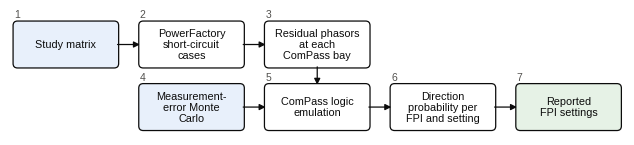

Python code for this plot: (Note: this script raises an exception after producing the figure.)
"""Figure 3.4 (ef_study_pipeline): steps of the earth-fault study. Output: ../output/ef_study_pipeline.{pdf,png}.
Run: MATPLOTLIBRC=../../matplotlibrc python3 ef_pipeline_fig.py"""
import os, matplotlib; matplotlib.use('Agg')
import matplotlib.pyplot as plt
plt.rcParams.update({'font.family': 'Liberation Sans', 'pdf.fonttype': 42})
from matplotlib.patches import FancyBboxPatch, FancyArrowPatch
ink='#0b0b0b'; grey='#52514e'; surf='#ffffff'; inp='#e8f0fb'; outc='#e6f2e6'
fig,ax=plt.subplots(figsize=(6.27,1.62),dpi=200); fig.patch.set_facecolor(surf); ax.set_facecolor(surf)
W,H=1.85,0.8
def box(x,y,txt,fc=surf,num=None):
    ax.add_patch(FancyBboxPatch((x-W/2,y-H/2),W,H,boxstyle='round,pad=0.02,rounding_size=0.08',fc=fc,ec=ink,lw=0.9))
    ax.text(x,y,txt,ha='center',va='center',fontsize=7.8,color=ink,linespacing=1.15)
    if num: ax.text(x-W/2,y+H/2+0.05,str(num),ha='left',va='bottom',fontsize=7.5,color=grey)
def arrow(a,b): ax.add_patch(FancyArrowPatch(a,b,arrowstyle='-|>',mutation_scale=9,lw=0.9,color=ink,shrinkA=0,shrinkB=0))
y1,y2=1.12,0.0; xs=[0,2.25,4.5,6.75]
box(xs[0],y1,'Study matrix',fc=inp,num=1); box(xs[1],y1,'PowerFactory\nshort-circuit\ncases',num=2); box(xs[2],y1,'Residual phasors\nat each\nComPass bay',num=3)
box(xs[1],y2,'Measurement-\nerror Monte\nCarlo',fc=inp,num=4); box(xs[2],y2,'ComPass logic\nemulation',num=5); box(xs[3],y2,'Direction\nprobability per\nFPI and setting',num=6)
box(xs[3]+2.25,y2,'Reported\nFPI settings',fc=outc,num=7)
arrow((xs[0]+W/2,y1),(xs[1]-W/2,y1)); arrow((xs[1]+W/2,y1),(xs[2]-W/2,y1))
arrow((xs[2],y1-H/2),(xs[2],y2+H/2))
arrow((xs[1]+W/2,y2),(xs[2]-W/2,y2)); arrow((xs[2]+W/2,y2),(xs[3]-W/2,y2)); arrow((xs[3]+W/2,y2),(xs[3]+2.25-W/2,y2))
ax.set_xlim(-1.0,10.0); ax.set_ylim(-0.5,1.75); ax.set_aspect('equal'); ax.axis('off')
plt.subplots_adjust(left=0.01,right=0.99,top=0.99,bottom=0.01)
CH = os.path.dirname(os.path.dirname(os.path.abspath(__file__))); OUT = os.path.join(CH, 'output'); os.makedirs(OUT, exist_ok=True)
for ext in ('pdf','png'): fig.savefig(os.path.join(OUT, f'ef_study_pipeline.{ext}'),facecolor=surf)
print('ok')
